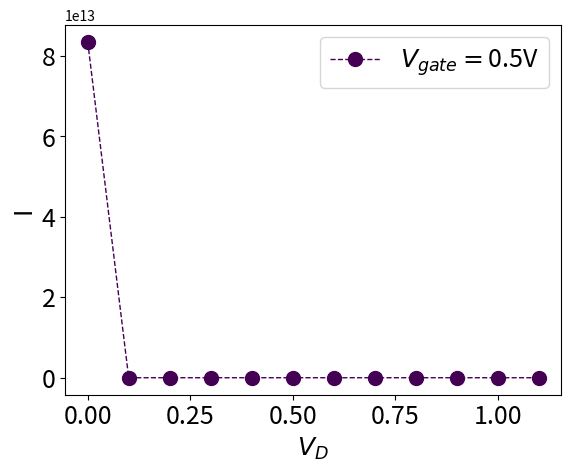

Write the Python code that produced this figure. (Note: this script raises an exception after producing the figure.)
import matplotlib.pyplot as plt
import numpy as np
import copy
import scipy.constants as sc
import scipy.linalg as slin
from scipy.sparse import csr_matrix
from scipy.sparse.linalg import spsolve
import scipy.integrate as inte
import fractions
from mpl_toolkits.mplot3d import Axes3D
import matplotlib.cm as cm

nx = 61
ny = 15
N = nx*ny

#coefficients
mu = 0.15
Nc = 2.86e+25
kT = sc.k*300
ni = Nc*np.exp(-0.56*sc.e/kT)
Np = -1e+26
Nacc = 1e+26
q = sc.e 
e1 = 3.9*sc.epsilon_0
e2 = 11.7*sc.epsilon_0

interx1 = int((nx-1)/3.0)
interx2 = int(2*(nx-1)/3.0)
intery1 = int((ny-1)/7.0)
intery2 = int(6*(ny-1)/7.0)

VT = kT/q
Dn = VT*mu

Ndon = 1e26*np.ones(nx)
Ndon[interx1:interx2+1] = 0

dx = 30*1e-9/(nx-1)
deltax = 30*1e-9/(nx-1)
current = np.zeros(10)
voltage = np.zeros(10)

def Bn(x):
	x_abs = np.abs(x)
	if x_abs < 2.5020000e-2 :
		sx = x*x
		return (1.-x/2.+sx/12.*(1.-sx/60.*(1.-sx/42.)))
	elif x_abs < 1.5000000e-1 :
		sx = x*x
		return (1.-x/2.+sx/12.*(1.-sx/60.*(1.-sx/42.*(1.-sx/40.*(1.-0.025252525252525252525*sx)))))
	elif x_abs > 150.01 :
		inv_exp = np.exp(-x)
		return x*inv_exp
	else :
		inv_exp = 1./(np.exp(x)-1.)
		return x/(np.exp(x)-1.)

def dBn(x):
	x_abs = np.abs(x)
	if x_abs < 2.5020000e-2 :
		sx = x*x
		return (-0.5+x/6.*(1.-sx/30.*(1.-sx/28.)))
	elif x_abs < 1.5000000e-1 :
		sx = x*x
		return (-0.5-x/6.*(1.-sx/30.*(1.-sx/28.*(1.-sx/30.*(1.-0.031565656565656565657*sx)))))
	elif x_abs > 150.01 :
		inv_exp = np.exp(-x)
		return inv_exp-x*inv_exp
	else :
		inv_exp = 1./(np.exp(x)-1.)
		return inv_exp-x*inv_exp*(inv_exp+1.)

def init_phi(phi,n,GV,V_applied) :
	dphi_bc = np.zeros((nx*ny,nx*ny))
	#setting phi_bc and corresponding H
	H = np.zeros((nx*ny,nx*ny))
	phi_bc = np.zeros(nx*ny)
	#Boundary values on the gate line
	phi_bc[interx1:interx2+1] = 0.33374 + GV
	phi_bc[nx*(ny-1)+interx1:nx*(ny-1)+interx2+1] = 0.33374+GV

	np.fill_diagonal(H[0:nx*(ny-1)+interx2+1],1)
	np.fill_diagonal(H[0:nx*(ny-1)+interx1],0)
	np.fill_diagonal(H[0:interx2+1],1)
	np.fill_diagonal(H[0:interx1],0)

	#Boundary valeus on the silicon layer (left & right sides) except interlayer
	for i in range(intery2-intery1-1) :
		phi_bc[nx*int(intery1 + 1 + i)] = VT*np.arcsinh(Nacc/(ni*2.0))
		phi_bc[nx*int(intery1 + 1 + i + 1) -1] = V_applied + VT*np.arcsinh(Nacc/(ni*2.0))
		H[nx*int(intery1+1+i),nx*int(intery1+1+i)] = 1
		H[nx*int(intery1+1+i+1)-1,nx*int(intery1+1+i+1)-1] = 1


	#Neumann Boundary Conditions
	#All corners
	H[0,0] = -e1; H[0,1] = 0.5*e1 ; H[0,nx] = 0.5*e1;
	H[nx-1,nx-1] = -e1; H[nx-1,nx-2] =0.5*e1; H[nx-1,2*nx-1] = 0.5*e1;
	H[nx*(ny-1),nx*(ny-1)] = -e1; H[nx*(ny-1),nx*(ny-1)+1] = 0.5*e1; H[nx*(ny-1),nx*(ny-2)] = 0.5*e1;
	H[nx*ny-1,nx*ny-1] = -e1; H[nx*ny-1,nx*ny-2] = 0.5*e1; H[nx*ny-1,nx*(ny-1)-1] = 0.5*e1;

	#Upper&below boundary
	for i in range(interx1-1):
		H[1+i,1+i] = -2*e1; H[1+i,1+i-1] = 0.5*e1; H[1+i,1+i+1] = 0.5*e1; H[1+i,1+i+nx] = e1;
		ru = interx2 + i +1
		H[ru,ru] = -2*e1; H[ru,ru-1] = 0.5*e1; H[ru,ru+1] = 0.5*e1; H[ru,ru+nx] = e1;
		leftb = nx*(ny-1)+1+i
		H[leftb,leftb] = -2*e1; H[leftb,leftb+1] = 0.5*e1; H[leftb,leftb-1]=0.5*e1; H[leftb,leftb-nx] = e1;
		rightb = nx*(ny-1)+1+i+interx2
		H[rightb,rightb] = -2*e1; H[rightb,rightb+1] = 0.5*e1; H[rightb,rightb-1]=0.5*e1; H[rightb,rightb-nx] = e1;

	#left&right boundary
	for i in range(intery1-1):
		lu = (i+1)*nx
		H[lu,lu] = -2*e1; H[lu,lu-nx] = 0.5*e1; H[lu,lu+nx] = 0.5*e1; H[lu,lu+1] = e1;
		rightu = (i+2)*nx-1
		H[rightu,rightu] = -2*e1; H[rightu,rightu-nx] = 0.5*e1; H[rightu,rightu+nx] = 0.5*e1; H[rightu,rightu-1] = e1;
		ld = nx*(i+intery2+1)
		rd = nx*(i+intery2+2)-1
		H[ld,ld] = -2*e1;H[ld,ld-nx] = 0.5*e1;H[ld,ld+nx]=0.5*e1; H[ld,ld+1]=e1;
		H[rd,rd] = -2*e1;H[rd,rd-nx] = 0.5*e1;H[rd,rd+nx]=0.5*e1; H[rd,rd-1]=e1;
		
	#interfaces
	lu = nx*intery1; ru = nx*intery1+nx-1;
	ld = nx*intery2; rd = nx*intery2+nx-1;

	H[lu,lu] = -(e1+e2); H[lu,lu-nx] = 0.5*e1; H[lu,lu+nx] = 0.5*e2; H[lu,lu+1] = (e1+e2)/2;
	H[ru,ru] = -(e1+e2); H[ru,ru-nx] = 0.5*e1; H[ru,ru+nx] = 0.5*e2; H[ru,ru-1] = (e1+e2)/2;
	H[ld,ld]= -(e1+e2);H[ld,ld-nx] = 0.5*e2;H[ld,ld+nx]=0.5*e1; H[ld,ld+1]=(e1+e2)/2;
	H[rd,rd]= -(e1+e2);H[rd,rd-nx] = 0.5*e2;H[rd,rd+nx]=0.5*e1; H[rd,rd-1]=(e1+e2)/2;

	#middle part
	for j in range(ny-2):
		for i in range(nx-2):
			centeru = nx*(j+1)+i+1
			if(j+1<intery1) : H[centeru,centeru] = -4*e1; H[centeru,centeru-1] = e1; H[centeru,centeru+1] = e1; H[centeru,centeru+nx]=e1;H[centeru,centeru-nx] = e1;
			elif(j+1==intery1) : H[centeru,centeru] = -2*(e1+e2); H[centeru,centeru-1] = (e1+e2)/2; H[centeru,centeru+1] = (e1+e2)/2; H[centeru,centeru+nx]=e2;H[centeru,centeru-nx] = e1;
			elif((j+1>intery1)&(j+1<intery2)) : 
				H[centeru,centeru] = -4*e2; H[centeru,centeru-1] = e2; H[centeru,centeru+1] = e2; H[centeru,centeru+nx]=e2; H[centeru,centeru-nx] = e2;
				if((i+1>=interx1)&(i+1<=interx2)):
					phi_bc[centeru] = dx*dx*q*n[centeru]
					dphi_bc[centeru,centeru] = 0
				else : 
					phi_bc[centeru] = dx*dx*q*(-Nacc+n[centeru])
					dphi_bc[centeru,centeru] = 0
			elif(j+1==intery2) : H[centeru,centeru] = -2*(e1+e2); H[centeru,centeru-1] = (e1+e2)/2; H[centeru,centeru+1] = (e1+e2)/2; H[centeru,centeru+nx]=e1;H[centeru,centeru-nx] = e2;
			else : H[centeru,centeru] = -4*e1; H[centeru,centeru-1] = e1; H[centeru,centeru+1] = e1; H[centeru,centeru+nx]=e1;H[centeru,centeru-nx] = e1;
	residue = np.matmul(H,phi) - phi_bc
	Rphi_phi = H -dphi_bc
	Rphi_n = np.zeros((N,N))
	#np.fill_diagonal(Rphi_n[0:nx*intery2],-dx*dx*q)
	#np.fill_diagonal(Rphi_n[0:nx*intery1],0)
	for i in range(nx*intery1,nx*intery2):
		x=i%nx
		y=i/nx
		if((x!=0)&(x!=nx-1)) :
			Rphi_n[i,i] = -dx*dx*q; 
	return residue, Rphi_phi, Rphi_n
'''
def density_cl(gate) :
	phi = np.full(nx*ny,0.33374)
	dphi_bc = np.zeros((nx*ny,nx*ny))

	#setting phi_bc and corresponding H
	H = np.zeros((nx*ny,nx*ny))
	phi_bc = np.zeros(nx*ny)
	phi_bc[interx1:interx2+1] = 0.33374 + GV
	phi_bc[nx*(ny-1)+interx1:nx*(ny-1)+interx2+1] = 0.33374+GV

	np.fill_diagonal(H[0:nx*(ny-1)+interx2+1],1)
	np.fill_diagonal(H[0:nx*(ny-1)+interx1],0)
	np.fill_diagonal(H[0:interx2+1],1)
	np.fill_diagonal(H[0:interx1],0)

	for i in range(intery2-intery1-1) :
		phi_bc[nx*int(intery1+1 + i)] = np.arcsinh(Nacc/(2*ni))*kT/q
		phi_bc[nx*int(intery1+1 + i + 1) -1] = np.arcsinh(Nacc/(2*ni))*kT/q
		H[nx*int(intery1+1+i),nx*int(intery1+1+i)] = 1
		H[nx*int(intery1+1+i+1)-1,nx*int(intery1+1+i+1)-1] = 1


	#Neumann Boundary Conditions
	#All corners
	H[0,0] = -e1; H[0,1] = 0.5*e1 ; H[0,nx] = 0.5*e1;
	H[nx-1,nx-1] = -e1; H[nx-1,nx-2] =0.5*e1; H[nx-1,2*nx-1] = 0.5*e1;
	H[nx*(ny-1),nx*(ny-1)] = -e1; H[nx*(ny-1),nx*(ny-1)+1] = 0.5*e1; H[nx*(ny-1),nx*(ny-2)] = 0.5*e1;
	H[nx*ny-1,nx*ny-1] = -e1; H[nx*ny-1,nx*ny-2] = 0.5*e1; H[nx*ny-1,nx*(ny-1)-1] = 0.5*e1;

	#Upper&below boundary
	for i in range(interx1-1):
		H[1+i,1+i] = -2*e1; H[1+i,1+i-1] = 0.5*e1; H[1+i,1+i+1] = 0.5*e1; H[1+i,1+i+nx] = e1;
		ru = interx2 + i +1
		H[ru,ru] = -2*e1; H[ru,ru-1] = 0.5*e1; H[ru,ru+1] = 0.5*e1; H[ru,ru+nx] = e1;
		leftb = nx*(ny-1)+1+i
		H[leftb,leftb] = -2*e1; H[leftb,leftb+1] = 0.5*e1; H[leftb,leftb-1]=0.5*e1; H[leftb,leftb-nx] = e1;
		rightb = nx*(ny-1)+1+i+interx2
		H[rightb,rightb] = -2*e1; H[rightb,rightb+1] = 0.5*e1; H[rightb,rightb-1]=0.5*e1; H[rightb,rightb-nx] = e1;

	#left&right boundary
	for i in range(intery1-1):
		lu = (i+1)*nx
		H[lu,lu] = -2*e1; H[lu,lu-nx] = 0.5*e1; H[lu,lu+nx] = 0.5*e1; H[lu,lu+1] = e1;
		rightu = (i+2)*nx-1
		H[rightu,rightu] = -2*e1; H[rightu,rightu-nx] = 0.5*e1; H[rightu,rightu+nx] = 0.5*e1; H[rightu,rightu-1] = e1;
		ld = nx*(i+intery2+1)
		rd = nx*(i+intery2+2)-1
		H[ld,ld] = -2*e1;H[ld,ld-nx] = 0.5*e1;H[ld,ld+nx]=0.5*e1; H[ld,ld+1]=e1;
		H[rd,rd] = -2*e1;H[rd,rd-nx] = 0.5*e1;H[rd,rd+nx]=0.5*e1; H[rd,rd+1]=e1;
		
	#interfaces
	lu = nx*intery1; ru = nx*intery1+nx-1;
	ld = nx*intery2; rd = nx*intery2+nx-1;

	H[lu,lu] = -(e1+e2); H[lu,lu-nx] = 0.5*e1; H[lu,lu+nx] = 0.5*e2; H[lu,lu+1] = (e1+e2)/2;
	H[ru,ru] = -(e1+e2); H[ru,ru-nx] = 0.5*e1; H[ru,ru+nx] = 0.5*e2; H[ru,ru-1] = (e1+e2)/2;
	H[ld,ld]= -(e1+e2);H[ld,ld-nx] = 0.5*e2;H[ld,ld+nx]=0.5*e1; H[ld,ld+1]=(e1+e2)/2;
	H[rd,rd]= -(e1+e2);H[rd,rd-nx] = 0.5*e2;H[rd,rd+nx]=0.5*e1; H[rd,rd+1]=(e1+e2)/2;

	#middle part
	for j in range(ny-2):
		for i in range(nx-2):
			centeru = nx*(j+1)+i+1
			if(j+1<intery1) : H[centeru,centeru] = -4*e1; H[centeru,centeru-1] = e1; H[centeru,centeru+1] = e1; H[centeru,centeru+nx]=e1;H[centeru,centeru-nx] = e1;
			elif(j+1==intery1) : H[centeru,centeru] = -2*(e1+e2); H[centeru,centeru-1] = (e1+e2)/2; H[centeru,centeru+1] = (e1+e2)/2; H[centeru,centeru+nx]=e2;H[centeru,centeru-nx] = e1;
			elif((j+1>intery1)&(j+1<intery2)) : 
				H[centeru,centeru] = -4*e2; H[centeru,centeru-1] = e2; H[centeru,centeru+1] = e2; H[centeru,centeru+nx]=e2; H[centeru,centeru-nx] = e2;
				if((i+1>=interx1)&(i+1<=interx2)):
					phi_bc[centeru] = dx*dx*q*2*ni*np.sinh(q*phi[centeru]/kT)
					dphi_bc[centeru,centeru] = dx*dx*q*2*ni*np.cosh(q*phi[centeru]/kT)*(q/kT)

				else : 
					phi_bc[centeru] = dx*dx*q*(Nacc+2*ni*np.sinh(q*phi[centeru]/kT))
					dphi_bc[centeru,centeru] = dx*dx*q*2*ni*np.cosh(q*phi[centeru]/kT)*(q/kT)
			elif(j+1==intery2) : H[centeru,centeru] = -2*(e1+e2); H[centeru,centeru-1] = (e1+e2)/2; H[centeru,centeru+1] = (e1+e2)/2; H[centeru,centeru+nx]=e1;H[centeru,centeru-nx] = e2;
			else : H[centeru,centeru] = -4*e1; H[centeru,centeru-1] = e1; H[centeru,centeru+1] = e1; H[centeru,centeru+nx]=e1;H[centeru,centeru-nx] = e1;
				
	print("for all done")

	for i in range(nx*ny):
		tmp = 0
		for j in range(ny*nx):
			if(H[i,j]!=0) : tmp=tmp+1
		if(tmp==0): 
			yline = int(i/nx)
			xline = int(i%nx)
			print("(",yline,xline,")")


	tmp = 200
	min_phi = 100 
	itr = 0

	#centerphi = np.zeros(39)
	#while abs(tmp-min_phi)>1e-5 :
	for i in range(20):
		print("itr : ",itr+1,"abs(diff) : ",tmp-min_phi)
		min_phi = np.min(phi)
		residue = np.matmul(H,phi) - phi_bc
		Jaco = H -dphi_bc
		phi = phi - slin.solve(Jaco,residue)
		tmp = np.min(phi)
		#centerphi[itr] = abs(tmp-min_phi)
		centerphi = abs(tmp-min_phi)
		for j in range(ny-2):
			for i in range(nx-2):
				centeru = nx*(j+1)+i+1
				if((j+1>intery1)&(j+1<intery2)) : 
					if((i+1>=interx1)&(i+1<=interx2)):
						phi_bc[centeru] = dx*dx*q*2*ni*np.sinh(q*phi[centeru]/kT)
						dphi_bc[centeru,centeru] = dx*dx*q*2*ni*np.cosh(q*phi[centeru]/kT)*(q/kT)
					else : 
						phi_bc[centeru] = dx*dx*q*(Nacc+2*ni*np.sinh(q*phi[centeru]/kT))
						dphi_bc[centeru,centeru] = dx*dx*q*2*ni*np.cosh(q*phi[centeru]/kT)*(q/kT)
		itr = itr+1			
	return phi
'''

def init_e(phi,n):
	residue = copy.deepcopy(n)
	Rn_n=np.zeros((N,N))
	for i in range(N):
		Rn_n[i,i] = 1
	Rn_phi=np.zeros((N,N))
	#silicon layer
	for i in range(nx*(intery1+1),nx*intery2):
		x = i%nx; y=int(i/nx);
		if x==0:
			residue[i] = n[i] - Nacc
		elif (x==nx-1) :
			residue[i] = n[i] - Nacc
		else:
			residue[i] = n[i+1]*Bn((phi[i+1]-phi[i])/VT) - n[i]*Bn((phi[i]-phi[i+1])/VT) - n[i]*Bn((phi[i]-phi[i-1])/VT) + n[i-1]*Bn((phi[i-1]-phi[i])/VT)
			Rn_n[i,i] = -Bn((phi[i]-phi[i+1])/VT) - (Bn((phi[i]-phi[i-1])/VT))
			Rn_n[i,i+1] = Bn((phi[i+1]-phi[i])/VT)
			Rn_n[i,i-1] = Bn((phi[i-1]-phi[i])/VT)	
			
			Rn_phi[i,i] = -n[i+1]*dBn((phi[i+1]-phi[i])/VT)/VT-n[i]*dBn((phi[i]-phi[i+1])/VT)/VT - (n[i]*dBn((phi[i]-phi[i-1])/VT)/VT+n[i-1]*dBn((phi[i-1]-phi[i])/VT)/VT)
			Rn_phi[i,i+1] = n[i+1]*dBn((phi[i+1]-phi[i])/VT)/VT+n[i]*dBn((phi[i]-phi[i+1])/VT)/VT 
			Rn_phi[i,i-1] = n[i]*dBn((phi[i]-phi[i-1])/VT)/VT+n[i-1]*dBn((phi[i-1]-phi[i])/VT)/VT
	return residue, Rn_n, Rn_phi

def merge_jaco(Rphi_phi,Rphi_n,Rn_n,Rn_phi) :
	Jaco = np.zeros((2*N,2*N))
	Jaco[::2,::2] = Rphi_phi
	Jaco[::2,1::2] = Rphi_n
	Jaco[1::2,::2] = Rn_phi
	Jaco[1::2,1::2] = Rn_n
	return Jaco

def scaling_update(Jaco, residue):
	Cvector = np.zeros(2*N)
	Cvector[0::2] = VT 
	Cvector[1::2] = np.max(np.abs(Ndon))
	Cmatrix = np.diag(Cvector)
	Jaco_scaled = np.matmul(Jaco,Cmatrix)
	Rvector = 1./np.sum(np.abs(Jaco_scaled),axis=1)
	Rmatrix = np.diag(Rvector)
	Jaco_scaled = np.matmul(Rmatrix,Jaco_scaled)
	res_scaled = np.matmul(Rmatrix,residue)
	#plt.matshow(Jaco_scaled[::2,::2])
	#plt.show()
	update_scaled = slin.solve(Jaco_scaled,-res_scaled)
	update = np.matmul(Cmatrix,update_scaled)
	return update

def Jn(i,j,n,phi):
	return n[i]*Bn((phi[i]-phi[j])/VT)-n[j]*Bn((phi[j]-phi[i])/VT)

def current(n, phi):
	curry=0
	for i in range(intery1,intery2-2):
		curry = curry+np.abs(q*Dn*Jn((i+1+1)*nx-1,(i+1+1)*nx-2 ,n,phi)/dx)
	return curry

def DD(phi,n, gate) :
	phi = np.zeros(N)
	GV=0
	for gate in range(1):
		I = np.zeros(12)
		n = np.ones(N)
		phi = np.zeros(N)
		GV = 0.1*gate
		GV = 0.5
		V_applied = 0
		for applied in range(1):
			V_applied = 0.1*applied
			V_applied = 0.5
			print("VG,Vapp = (",GV,V_applied,")")
			for i in range(5):
				print("Jaco step : ",i)
				Jaco = np.zeros((2*N,2*N))
				residue_e = np.zeros(N)
				residue_phi = np.zeros(N)
				residue = np.zeros(2*N)
				residue_phi, Rphi_phi, Rphi_n = init_phi(phi,n,GV,V_applied)
				residue_e, Rn_n, Rn_phi = init_e(phi,n)
				Jaco = merge_jaco(Rphi_phi,Rphi_n,Rn_n,Rn_phi)
				residue[::2] = residue_phi; residue[1::2] = residue_e;
				delta = scaling_update(Jaco,residue)
				n = n + delta[1::2]
				phi = phi + delta[::2]
			I[applied] = current(n,phi)
		V = np.linspace(0,1.1,num=12)
		plt.plot(V,I,c=plt.cm.viridis(gate/11.0),linestyle='dashed',label='$V_{gate}=$'+str(round(GV,3))+'V',marker='o',lw=1,ms=10)
		plt.xlabel('$V_D$',fontsize=18)
		plt.ylabel('I',fontsize=18)
		plt.legend(fontsize=18)
		plt.tick_params(labelsize=18)
	return phi, n
		
gate = 0
n = np.ones(N)
phi = np.zeros(N)
phi, n = DD(phi,n,gate)
plt.show()
Z = np.reshape(phi,(-1,nx))
x = np.linspace(0,30e-9,nx,endpoint=True)
y = np.linspace(0,7e-9,ny,endpoint=True)
X,Y = np.meshgrid(x,y)

#Z = np.log(Z)

norm = plt.Normalize(Z.min(), Z.max())
colors = cm.viridis(norm(Z))
rcount, ccount, _ = colors.shape

fig = plt.figure()
ax = fig.gca(projection='3d')
ax.zaxis.set_rotate_label(False)
ax.set_xlabel("x",fontsize=12)
ax.set_ylabel("y",fontsize=12)
ax.set_zlabel(r"$\phi(x,y)$",fontsize=12,rotation=90)
#ax.set_zscale('log')
ax.tick_params(labelsize=12)
surf = ax.plot_surface(X, Y, Z, rcount=rcount, ccount=ccount,
                       facecolors=colors, shade=False)
surf.set_facecolor((0,0,0,0))
plt.show()

Z = np.reshape(n,(-1,nx))
x = np.linspace(0,30e-9,nx,endpoint=True)
y = np.linspace(0,7e-9,ny,endpoint=True)
X,Y = np.meshgrid(x,y)

#Z = np.log(Z)

norm = plt.Normalize(Z.min(), Z.max())
colors = cm.viridis(norm(Z))
rcount, ccount, _ = colors.shape

fig = plt.figure()
ax = fig.gca(projection='3d')
ax.zaxis.set_rotate_label(False)
ax.set_xlabel("x",fontsize=12)
ax.set_ylabel("y",fontsize=12)
ax.set_zlabel(r"$n(x,y)$",fontsize=12,rotation=90)
#ax.set_zscale('log')
ax.tick_params(labelsize=12)
surf = ax.plot_surface(X, Y, Z, rcount=rcount, ccount=ccount,
                       facecolors=colors, shade=False)
surf.set_facecolor((0,0,0,0))
plt.show()


'''
plt.plot(x, e_density,label=r'$V_{gate}=0.3V$',c='r',marker='o',lw=0,ms=10,mfc='none')
plt.xlabel("x",fontsize = 18)
plt.ylabel(r"$n(r)$",fontsize = 18)
plt.legend(fontsize=18)
#plt.yscale('log')
plt.tick_params(labelsize=18)
plt.tight_layout()
plt.show()
'''
